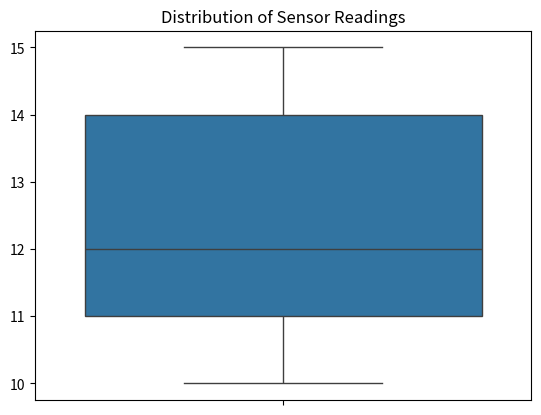

Write Python code to recreate this figure.
# Write a Python function called plot_sensor_data(time_steps, readings).
#1.Inside the function, use Matplotlib to create a scatter plot.
import matplotlib.pyplot as plt
import seaborn as sns

def plot_sensor_data(time_steps, readings):
    plt.scatter(time_steps, readings)
    plt.xlabel('Time Steps')
    plt.ylabel('Readings')
    plt.title('Sensor Data')
    plt.show()

#Add a title "Sensor Readings Over Time" and label the axes "Time (s)" and "Value".
def plot_sensor_data(time_steps, readings):
    plt.scatter(time_steps, readings)
    plt.xlabel('Time (s)')
    plt.ylabel('Value')
    plt.title('Sensor Readings Over Time')
    plt.show()

#Use Seaborn to create a boxplot of the readings to show the distribution.

def plot_sensor_data(time_steps, readings):
    sns.boxplot(data=readings)
    plt.title('Distribution of Sensor Readings')
    plt.show()

#4.Call the function using: time = [0, 1, 2, 3, 4] and values = [10, 12, 11, 15, 14].
time = [0, 1, 2, 3, 4]
values = [10, 12, 11, 15, 14]
plot_sensor_data(time, values)
